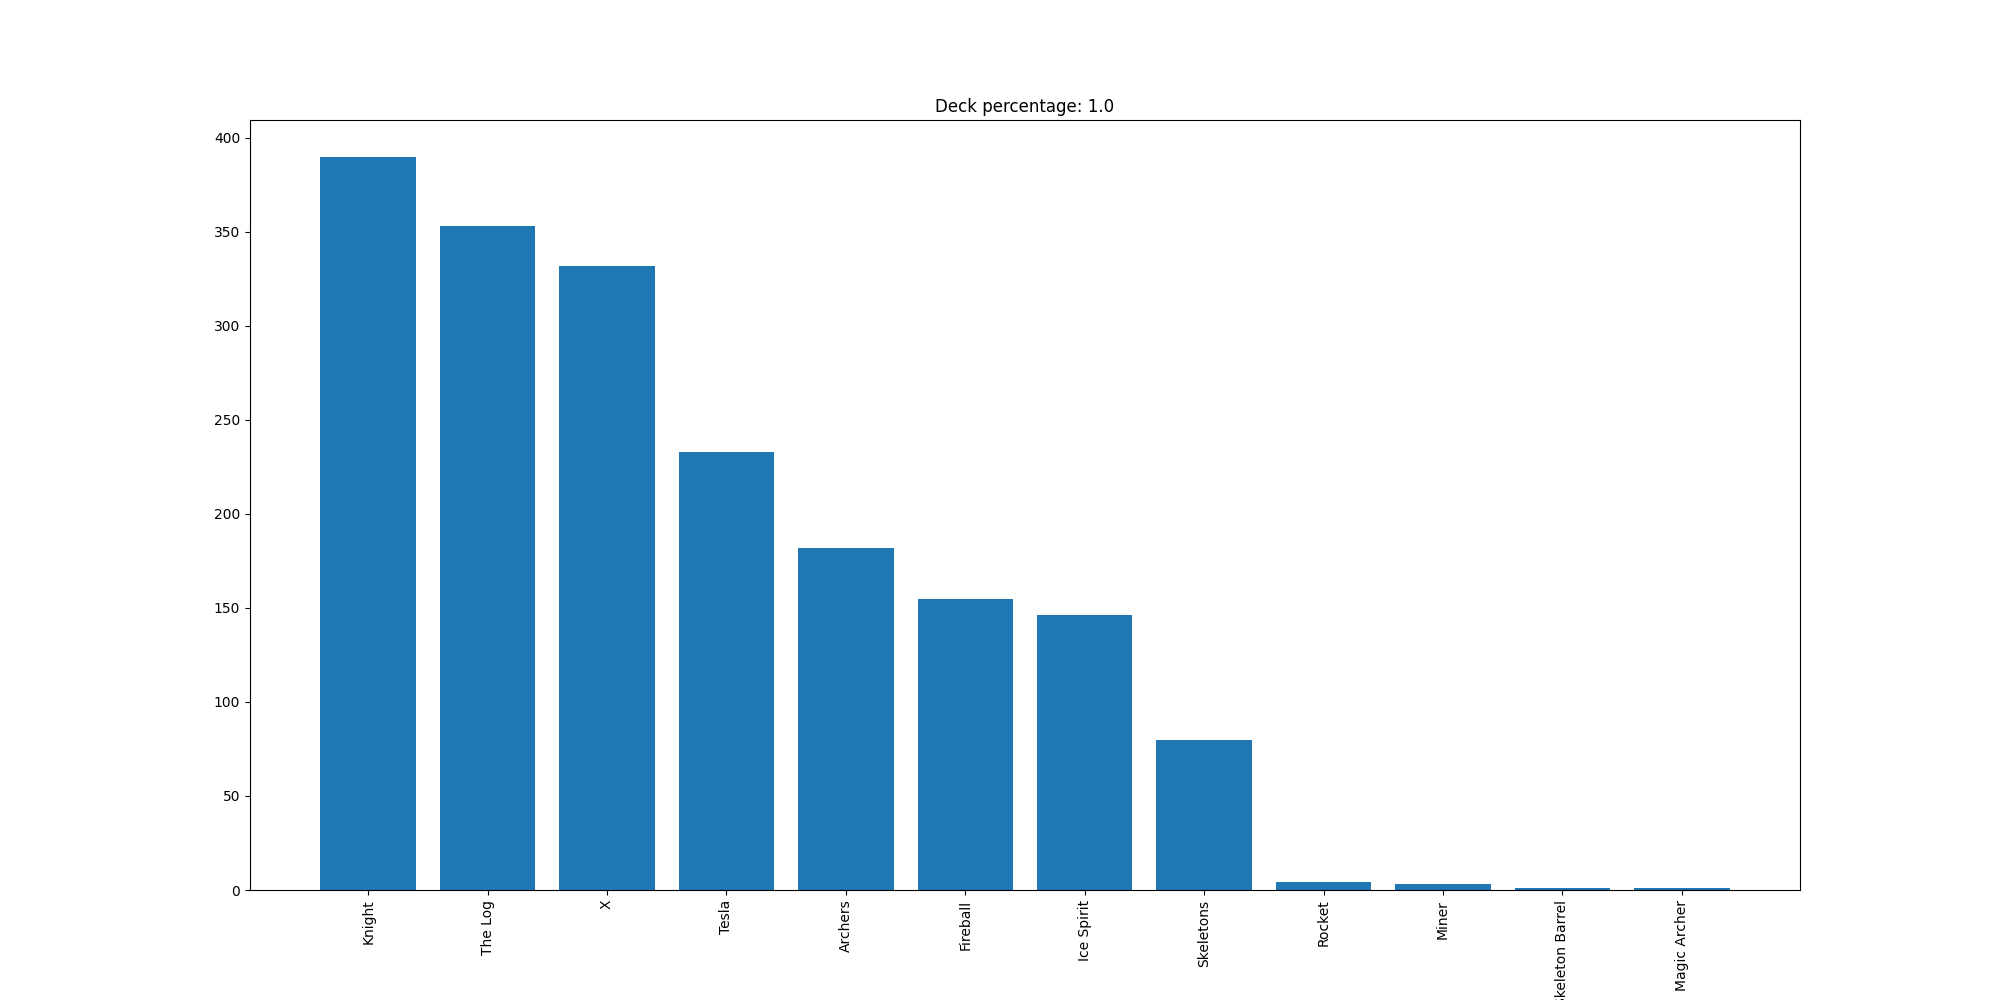

Data behind this chart, as committed beside it:
Knight, 390
The Log, 353
X, 332
Tesla, 233
Archers, 182
Fireball, 155
Ice Spirit, 146
Skeletons, 80
Rocket, 4
Miner, 3
Skeleton Barrel, 1
Magic Archer, 1
